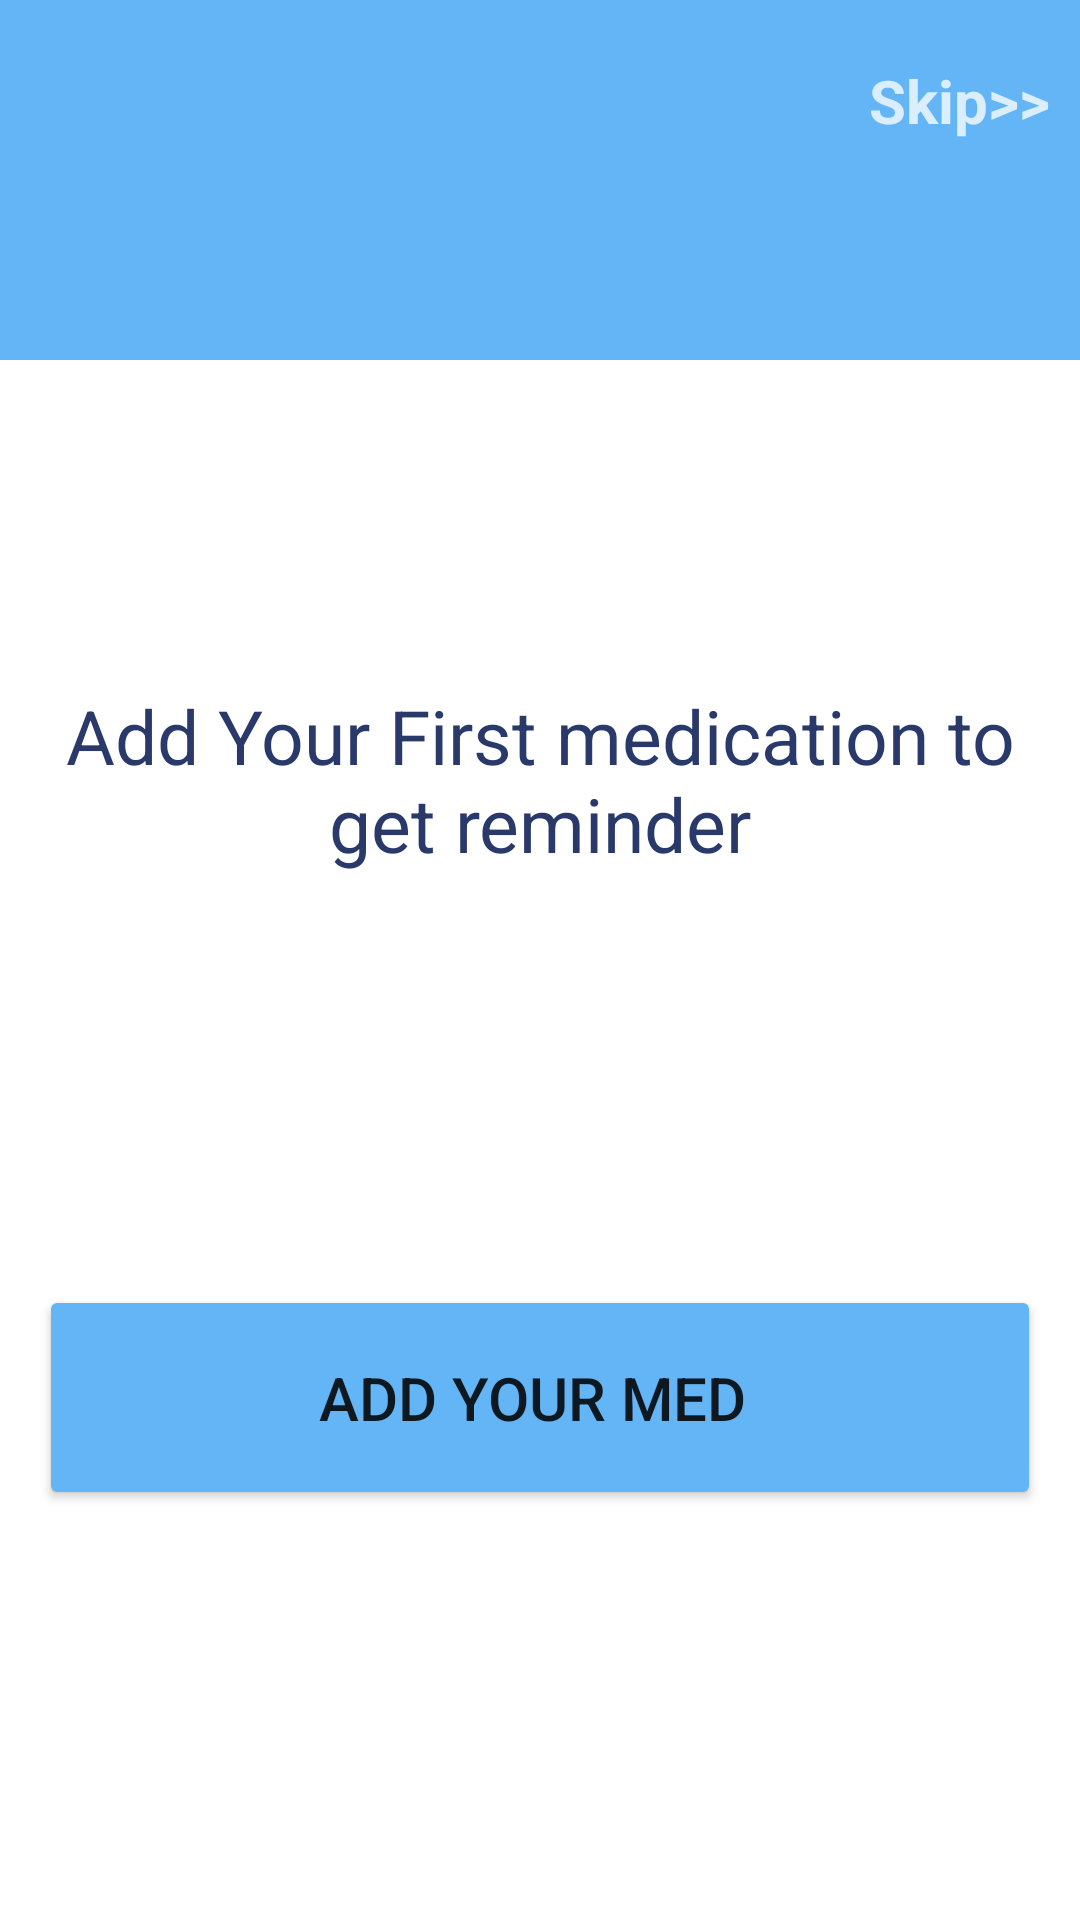

Reconstruct the res/layout file that produces this screen, plus the resources it refers to.
<!-- AndroidManifest.xml: application theme Theme.MedicationReminder -->
<!-- res/layout/fragment_skip_add_mid.xml -->
<?xml version="1.0" encoding="utf-8"?>
<androidx.constraintlayout.widget.ConstraintLayout xmlns:android="http://schemas.android.com/apk/res/android"
    xmlns:app="http://schemas.android.com/apk/res-auto"
    xmlns:tools="http://schemas.android.com/tools"
    android:layout_width="match_parent"
    android:layout_height="match_parent"
    tools:context=".SkipAddMidFragment">

    


    <View
        android:id="@+id/view5"
        android:layout_width="0dp"
        android:layout_height="120dp"
        android:background="@color/blue2"
        app:layout_constraintEnd_toEndOf="parent"
        app:layout_constraintHorizontal_bias="0.0"
        app:layout_constraintStart_toStartOf="parent"
        app:layout_constraintTop_toTopOf="parent" />

    <View
        android:id="@+id/view6"
        android:layout_width="0dp"
        android:layout_height="80dp"
        android:background="@drawable/ic_wave"
        app:layout_constraintEnd_toEndOf="parent"
        app:layout_constraintHorizontal_bias="0.0"
        app:layout_constraintStart_toStartOf="parent"
        app:layout_constraintTop_toBottomOf="@+id/view5" />

    <TextView
        android:id="@+id/txtSkip"
        android:layout_width="wrap_content"
        android:layout_height="wrap_content"
        android:layout_marginTop="20dp"
        android:layout_marginEnd="10dp"
        android:text="Skip>>"
        android:textColor="#C3FFFFFF"
        android:textSize="20dp"
        android:textStyle="normal|bold"
        app:layout_constraintEnd_toEndOf="parent"
        app:layout_constraintTop_toTopOf="parent" />

    <TextView
        android:id="@+id/textView13"
        android:layout_width="0dp"
        android:layout_height="wrap_content"
        android:layout_marginStart="20dp"
        android:layout_marginEnd="20dp"
        android:gravity="center_horizontal"
        android:text="Add Your First medication to get reminder"
        android:textColor="#29396A"
        android:textSize="25dp"
        app:layout_constraintBottom_toBottomOf="parent"
        app:layout_constraintEnd_toEndOf="parent"
        app:layout_constraintStart_toStartOf="parent"
        app:layout_constraintTop_toTopOf="parent"
        app:layout_constraintVertical_bias="0.396" />

    <Button
        android:id="@+id/addYourMedBtn"
        android:layout_width="334dp"
        android:layout_height="75dp"
        android:layout_marginHorizontal="30dp"
        android:backgroundTint="@color/blue2"
        android:text="Add your Med "
        android:textSize="20dp"
        app:layout_constraintBottom_toBottomOf="parent"
        app:layout_constraintEnd_toEndOf="parent"
        app:layout_constraintStart_toStartOf="parent"
        app:layout_constraintTop_toBottomOf="@+id/textView13" />


</androidx.constraintlayout.widget.ConstraintLayout>
<!-- resources referenced by this layout -->
<resources>
  <color name="blue2">#64b5f6</color>
  <style name="Theme.MedicationReminder" parent="Theme.MaterialComponents.DayNight.NoActionBar">
          
          <item name="colorPrimary">@color/purple_500</item>
          <item name="colorPrimaryVariant">@color/purple_700</item>
          <item name="colorOnPrimary">@color/white</item>
          
          <item name="colorSecondary">@color/teal_200</item>
          <item name="colorSecondaryVariant">@color/teal_700</item>
          <item name="colorOnSecondary">@color/black</item>
          
          <item name="android:statusBarColor" tools:targetApi="l">?attr/colorPrimaryVariant</item>
          
      </style>
  <color name="purple_500">#FF6200EE</color>
  <color name="purple_700">#FF3700B3</color>
  <color name="white">#FDFDFD</color>
  <color name="teal_200">#FF03DAC5</color>
  <color name="teal_700">#FF018786</color>
  <color name="black">#FF000000</color>
</resources>
